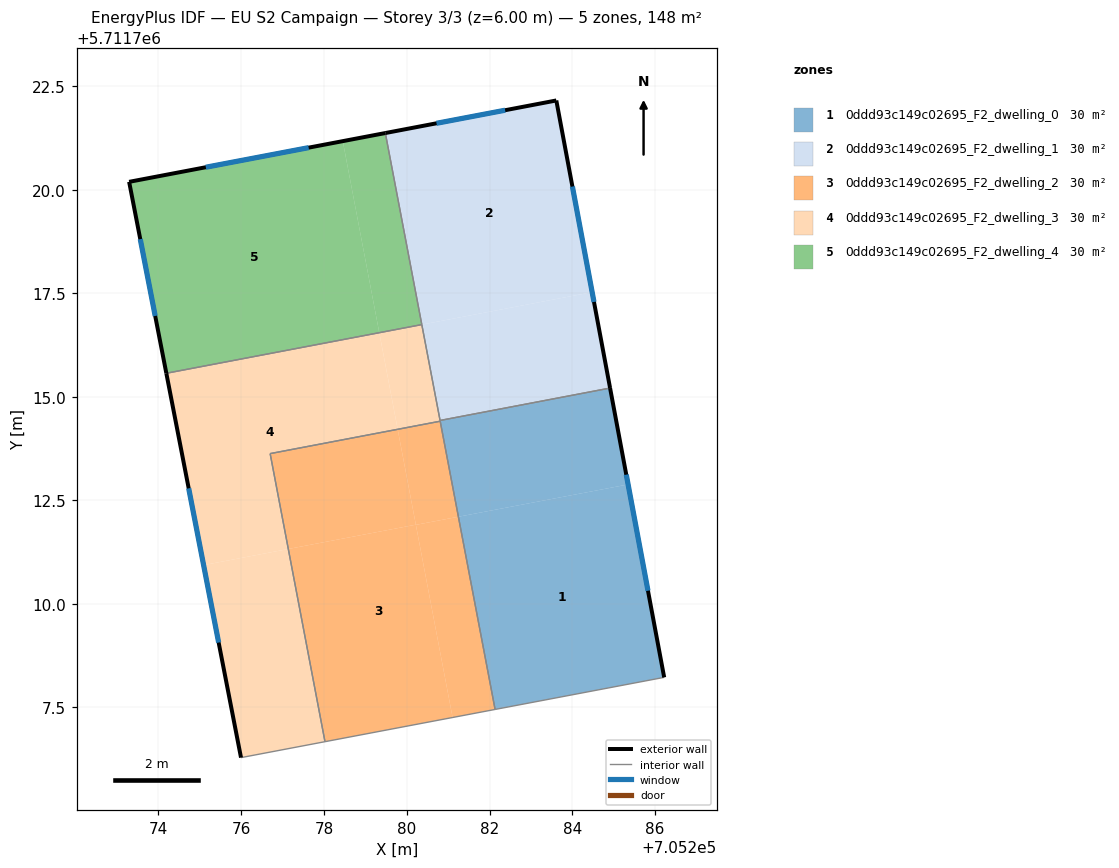
=== STOREY PLAN SPEC (per zone: floor XY polygon, exterior-wall plan segments, windows/doors) ===
zone 1: 0ddd93c149c02695_F2_dwelling_0  (29.6 m²)
  floor: (705286.22, 5711708.22) (705285.35, 5711712.88) (705281.25, 5711712.10) (705282.13, 5711707.45)
  floor: (705285.35, 5711712.88) (705284.91, 5711715.21) (705280.80, 5711714.43) (705281.25, 5711712.10)
  exterior wall: (705284.91, 5711715.21) – (705286.22, 5711708.22)  [7.1 m]
    window: (705285.30, 5711713.12) – (705285.83, 5711710.31)  [3.4 m²]
  interior walls: 4
zone 2: 0ddd93c149c02695_F2_dwelling_1  (29.6 m²)
  floor: (705284.48, 5711717.53) (705283.61, 5711722.16) (705279.48, 5711721.37) (705280.36, 5711716.74)
  floor: (705284.91, 5711715.21) (705284.48, 5711717.53) (705280.36, 5711716.74) (705280.80, 5711714.43)
  exterior wall: (705283.61, 5711722.16) – (705284.91, 5711715.21)  [7.1 m]
    window: (705284.00, 5711720.08) – (705284.52, 5711717.29)  [3.4 m²]
  exterior wall: (705279.48, 5711721.37) – (705283.61, 5711722.16)  [4.2 m]
    window: (705280.72, 5711721.61) – (705282.38, 5711721.92)  [2.0 m²]
  interior walls: 3
zone 3: 0ddd93c149c02695_F2_dwelling_2  (29.6 m²)
  floor: (705282.13, 5711707.45) (705281.25, 5711712.10) (705280.22, 5711711.91) (705281.11, 5711707.25)
  floor: (705280.22, 5711711.91) (705279.78, 5711714.21) (705276.70, 5711713.63) (705277.14, 5711711.32)
  floor: (705282.13, 5711707.45) (705280.81, 5711714.41) (705279.78, 5711714.21) (705280.22, 5711711.91) (705277.14, 5711711.32) (705276.70, 5711713.63) (705278.02, 5711706.67) (705281.11, 5711707.25) (705280.22, 5711711.91) (705281.25, 5711712.10)
  interior walls: 4
zone 4: 0ddd93c149c02695_F2_dwelling_3  (29.6 m²)
  floor: (705277.14, 5711711.32) (705276.70, 5711713.63) (705279.78, 5711714.21) (705279.34, 5711716.55) (705274.19, 5711715.57) (705275.09, 5711710.93)
  floor: (705278.02, 5711706.67) (705277.14, 5711711.32) (705275.09, 5711710.93) (705275.99, 5711706.28)
  floor: (705280.81, 5711714.41) (705280.36, 5711716.74) (705279.34, 5711716.55) (705279.78, 5711714.21)
  exterior wall: (705275.99, 5711706.28) – (705274.19, 5711715.57)  [9.5 m]
    window: (705275.45, 5711709.06) – (705274.73, 5711712.79)  [4.6 m²]
  interior walls: 6
zone 5: 0ddd93c149c02695_F2_dwelling_4  (29.6 m²)
  floor: (705280.36, 5711716.74) (705279.48, 5711721.37) (705278.45, 5711721.18) (705279.34, 5711716.55)
  floor: (705279.33, 5711716.55) (705278.45, 5711721.18) (705273.29, 5711720.19) (705274.19, 5711715.57)
  floor: (705279.34, 5711716.55) (705278.45, 5711721.18) (705279.33, 5711716.55) (705274.19, 5711715.57)
  exterior wall: (705274.19, 5711715.57) – (705273.29, 5711720.19)  [4.7 m]
    window: (705273.92, 5711716.95) – (705273.56, 5711718.81)  [2.3 m²]
  exterior wall: (705273.29, 5711720.19) – (705279.48, 5711721.37)  [6.3 m]
    window: (705275.14, 5711720.55) – (705277.63, 5711721.02)  [3.0 m²]
  interior walls: 2

=== DERIVED (storey summary) ===
Building: EU S2 Campaign
Storey: 3 of 3  (floor level z = 6.00 m)
Storey gross floor area: 148.2 m²
Zones on this storey: 5
  - 0ddd93c149c02695_F2_dwelling_0: floor 29.6 m²; exterior wall 7.1 m (21.3 m²); 1 window(s) 3.4 m²; WWR 16.1%
  - 0ddd93c149c02695_F2_dwelling_1: floor 29.6 m²; exterior wall 11.3 m (33.8 m²); 2 window(s) 5.4 m²; WWR 16.1%
  - 0ddd93c149c02695_F2_dwelling_2: floor 29.6 m²
  - 0ddd93c149c02695_F2_dwelling_3: floor 29.6 m²; exterior wall 9.5 m (28.4 m²); 1 window(s) 4.6 m²; WWR 16.1%
  - 0ddd93c149c02695_F2_dwelling_4: floor 29.6 m²; exterior wall 11.0 m (33.0 m²); 2 window(s) 5.3 m²; WWR 16.1%
Zone adjacency (shared interzone walls):
  - 0ddd93c149c02695_F2_dwelling_0 ↔ 0ddd93c149c02695_F2_dwelling_1
  - 0ddd93c149c02695_F2_dwelling_0 ↔ 0ddd93c149c02695_F2_dwelling_2
  - 0ddd93c149c02695_F2_dwelling_0 ↔ 0ddd93c149c02695_F2_dwelling_3
  - 0ddd93c149c02695_F2_dwelling_1 ↔ 0ddd93c149c02695_F2_dwelling_3
  - 0ddd93c149c02695_F2_dwelling_1 ↔ 0ddd93c149c02695_F2_dwelling_4
  - 0ddd93c149c02695_F2_dwelling_2 ↔ 0ddd93c149c02695_F2_dwelling_3
  - 0ddd93c149c02695_F2_dwelling_3 ↔ 0ddd93c149c02695_F2_dwelling_4